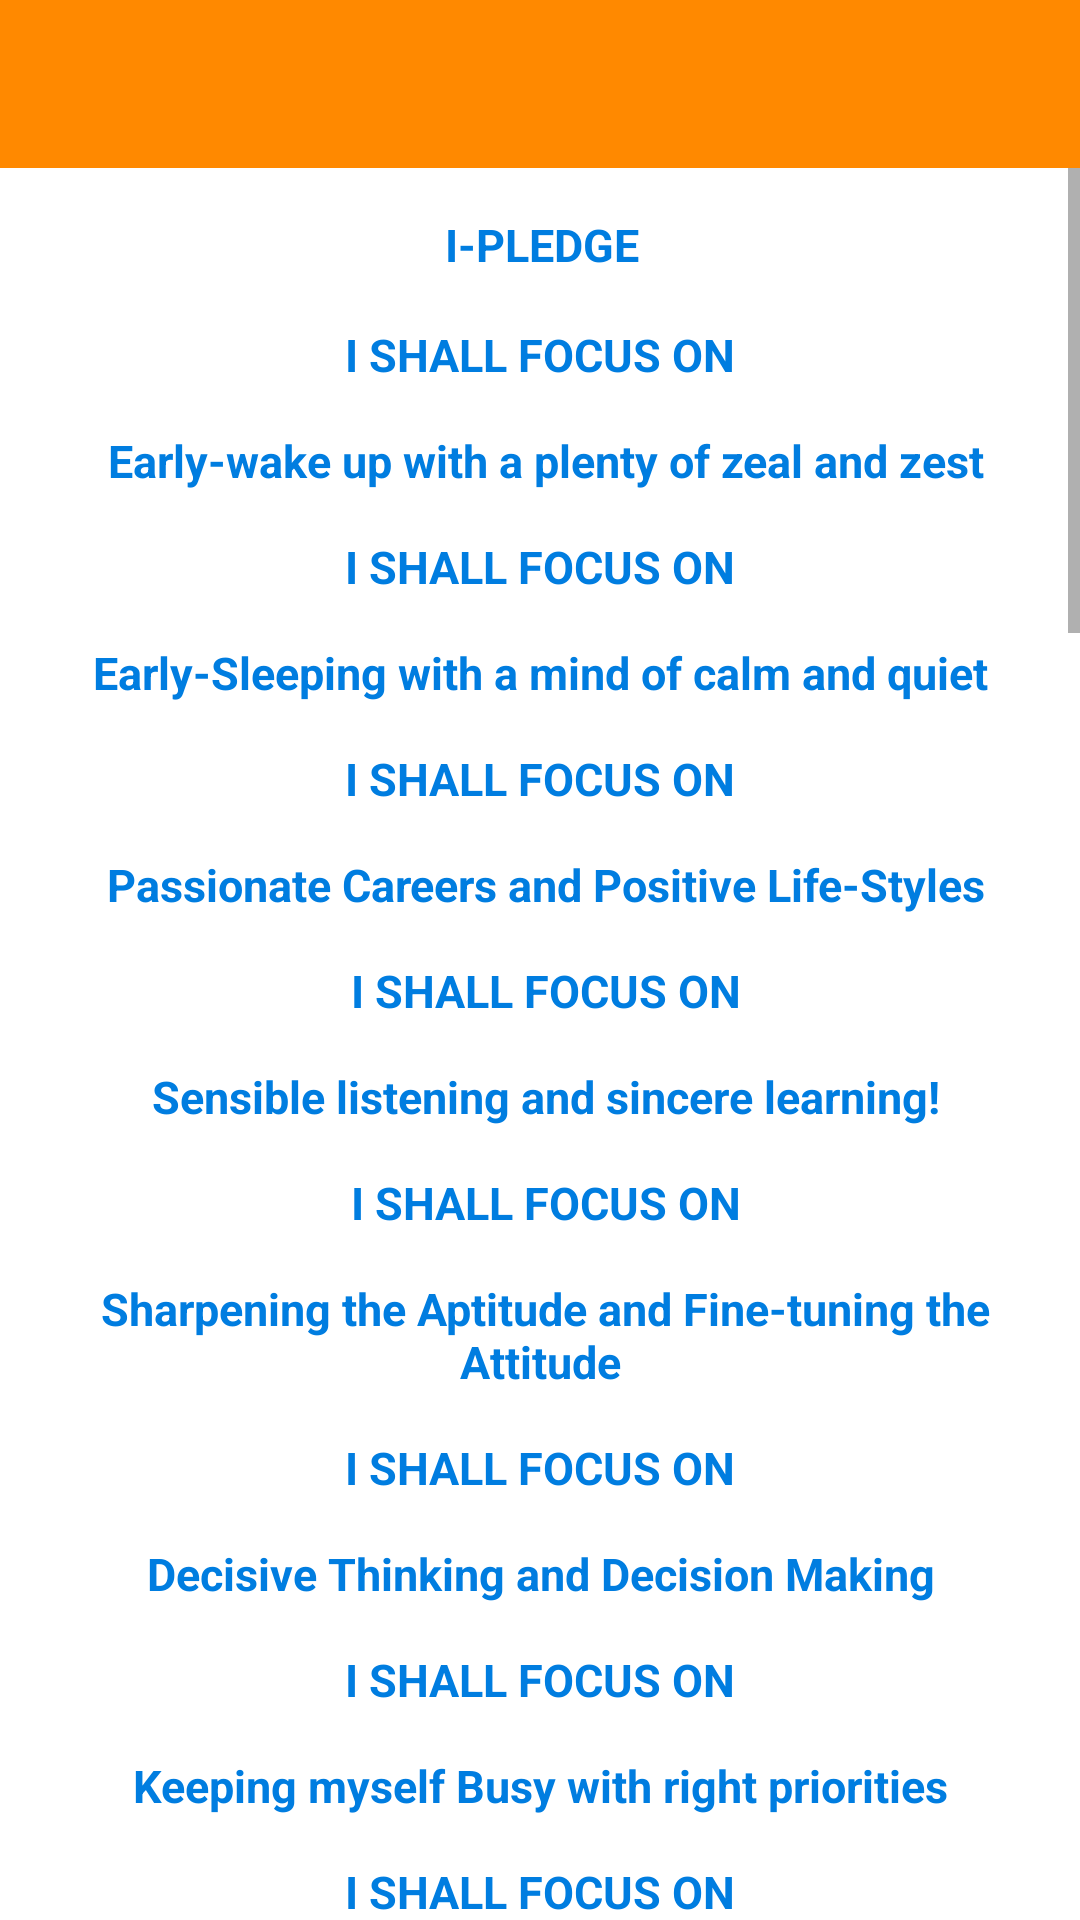

Write the Android layout XML for this screen, with the resource values it uses.
<!-- AndroidManifest.xml: application theme AppTheme -->
<!-- res/layout/pldge.xml -->
<?xml version="1.0" encoding="utf-8"?>
<RelativeLayout xmlns:android="http://schemas.android.com/apk/res/android"
    android:layout_width="match_parent"
    xmlns:app="http://schemas.android.com/apk/res-auto"
    android:background="@android:color/white"
    android:layout_height="match_parent">

    <android.support.design.widget.AppBarLayout
        android:layout_width="match_parent"
        android:layout_height="wrap_content"
        android:theme="@style/ThemeOverlay.AppCompat.Dark.ActionBar"
        android:id="@+id/view3">
        <android.support.v7.widget.Toolbar
            android:id="@+id/pledgetoolbar"
            android:layout_width="match_parent"
            android:layout_height="?attr/actionBarSize"
            android:background="@color/colorPrimary"
            app:layout_scrollFlags="scroll|enterAlways"
            app:popupTheme="@style/ThemeOverlay.AppCompat.Light" />
    </android.support.design.widget.AppBarLayout>
    
     <ScrollView
         android:layout_width="fill_parent"
         android:layout_height="fill_parent"
         android:layout_below="@+id/view3">
         <TextView
             android:id="@+id/txt_faq_info"
             android:layout_width="fill_parent"
             android:layout_height="wrap_content"
             android:text="@string/pldge"
             android:padding="10dp"
             android:textStyle="bold"
             android:gravity="center"
             android:textColor="#007DE0"
             android:textSize="15sp"
             android:layout_below="@+id/view3"
             android:layout_alignParentLeft="true"
             android:layout_alignParentStart="true" />
     </ScrollView>




</RelativeLayout>
<!-- resources referenced by this layout -->
<resources>
  <color name="colorPrimary">#FF8900</color>
  <string name="pldge"> <font size="20">  <b><p>I-PLEDGE</p></b> </font>\n\n
  
  <b>I SHALL FOCUS ON</b> \n\n
  Early-wake up with a plenty of zeal and zest\n\n
  I SHALL FOCUS ON \n\n
  Early-Sleeping with a mind of calm and quiet \n\n
  I SHALL FOCUS ON \n\n
  Passionate Careers and Positive Life-Styles\n\n
  I SHALL FOCUS ON\n\n
  Sensible listening and sincere learning!\n\n
  I SHALL FOCUS ON\n\n
  Sharpening the Aptitude and Fine-tuning the Attitude\n\n
  I SHALL FOCUS ON \n\n
  Decisive Thinking and Decision Making \n\n
  I SHALL FOCUS ON \n\n
  Keeping myself Busy with right priorities \n\n
  I SHALL FOCUS ON \n\n
  Thinking Right and Doing Bright \n\n
  I SHALL FOCUS ON \n\n
  Being Tough to my self and Being Sensible to Others \n\n
  I SHALL FOCUS ON \n\n
  Being Frank to my self and Being Fair to Others \n\n
  I SHALL FOCUS ON  \n\n
  Giving respect first and taking respect next \n\n
  THIS IS ALL WHAT  \n\n
  Manasa…..Vaachaa….Karmanaa…..\n\n
  I Promise!      I FOCUS!     I Practise! \n\n
   <font size="30"><p>  <b>MISSION  DECLARATION </b> </p> </font>\n\n
  We are the Leaders…!  I-Focus Leaders..!  \n\n
  We have the Life Style..!  Leader’s Life style..!\n\n
  Lovely Life Styles…!    Lively Life Styles…!\n\n
  SMILING FIRST….! WISHING FIRST….! GRETING FIRST….!\n\n
  Righteous Friendships…! Honest Relations…!\n\n
  Horizon to Horizon…!    Dawn to Dusk….!\n\n
  We are the Leaders…!   I-Focus Leaders…!\n\n
  We have the life style…!   Leader’s Life style…!\n\n
  Side by side  or  Miles apart..\n\n
  We All for One  One for All\n\n
  Together we Walk   Together we Talk..\n\n
    Together we care   Together we Share..\n\n
  Together we Learn Together we Teach..\n\n
  Together we preach   Together we Practise..\n\n
  We are the Leaders..!  I-Focus Leaders..! \n\n
  We have the Life Style..!   Leader’s Life style..!\n\n
  Jumping from Routine..! Daring to Decide..!\n\n
  Doubt-Less starting.. Effective executing…!\n\n
  Pride in Performing… Endurance in Achieving..!\n\n
  Attachment with efforts   Detachment with Results..!\n\n
  We are the Leaders..!    I-Focus Leaders..!\n\n
  We have the Life Style..!   Leader’s Life Style..! \n\n
  Social   Soldiers…! Cultural conscious..!\n\n
  Responsible Citizens…! Positive Patriots..!\n\n
  This is the Vision… This is the Mission..!\n\n
  This is the truth-We ALL  Believe..!\n\n
  This is the Path-We ALL Procced..!\n\n
  Focus on Samardhatha..! Focus on Samagratha..!\n\n
  Unanimous Focus on Bharatheeyatha..!\n\n
  We are the Leaders..!  I-Focus Leaders..!\n\n
  We have the Life Style…!  Leader’s Life Style..!\n\n
  Jai.. Hind.\n\n
  </string>
  <style name="AppTheme" parent="Theme.AppCompat.Light.NoActionBar">
          
          <item name="colorPrimary">@color/colorPrimary</item>
          <item name="colorPrimaryDark">@color/colorPrimaryDark</item>
          <item name="colorAccent">@color/colorAccent</item>
      </style>
  <color name="colorPrimaryDark">#EB7A00</color>
  <color name="colorAccent">#FFFFFF</color>
</resources>
